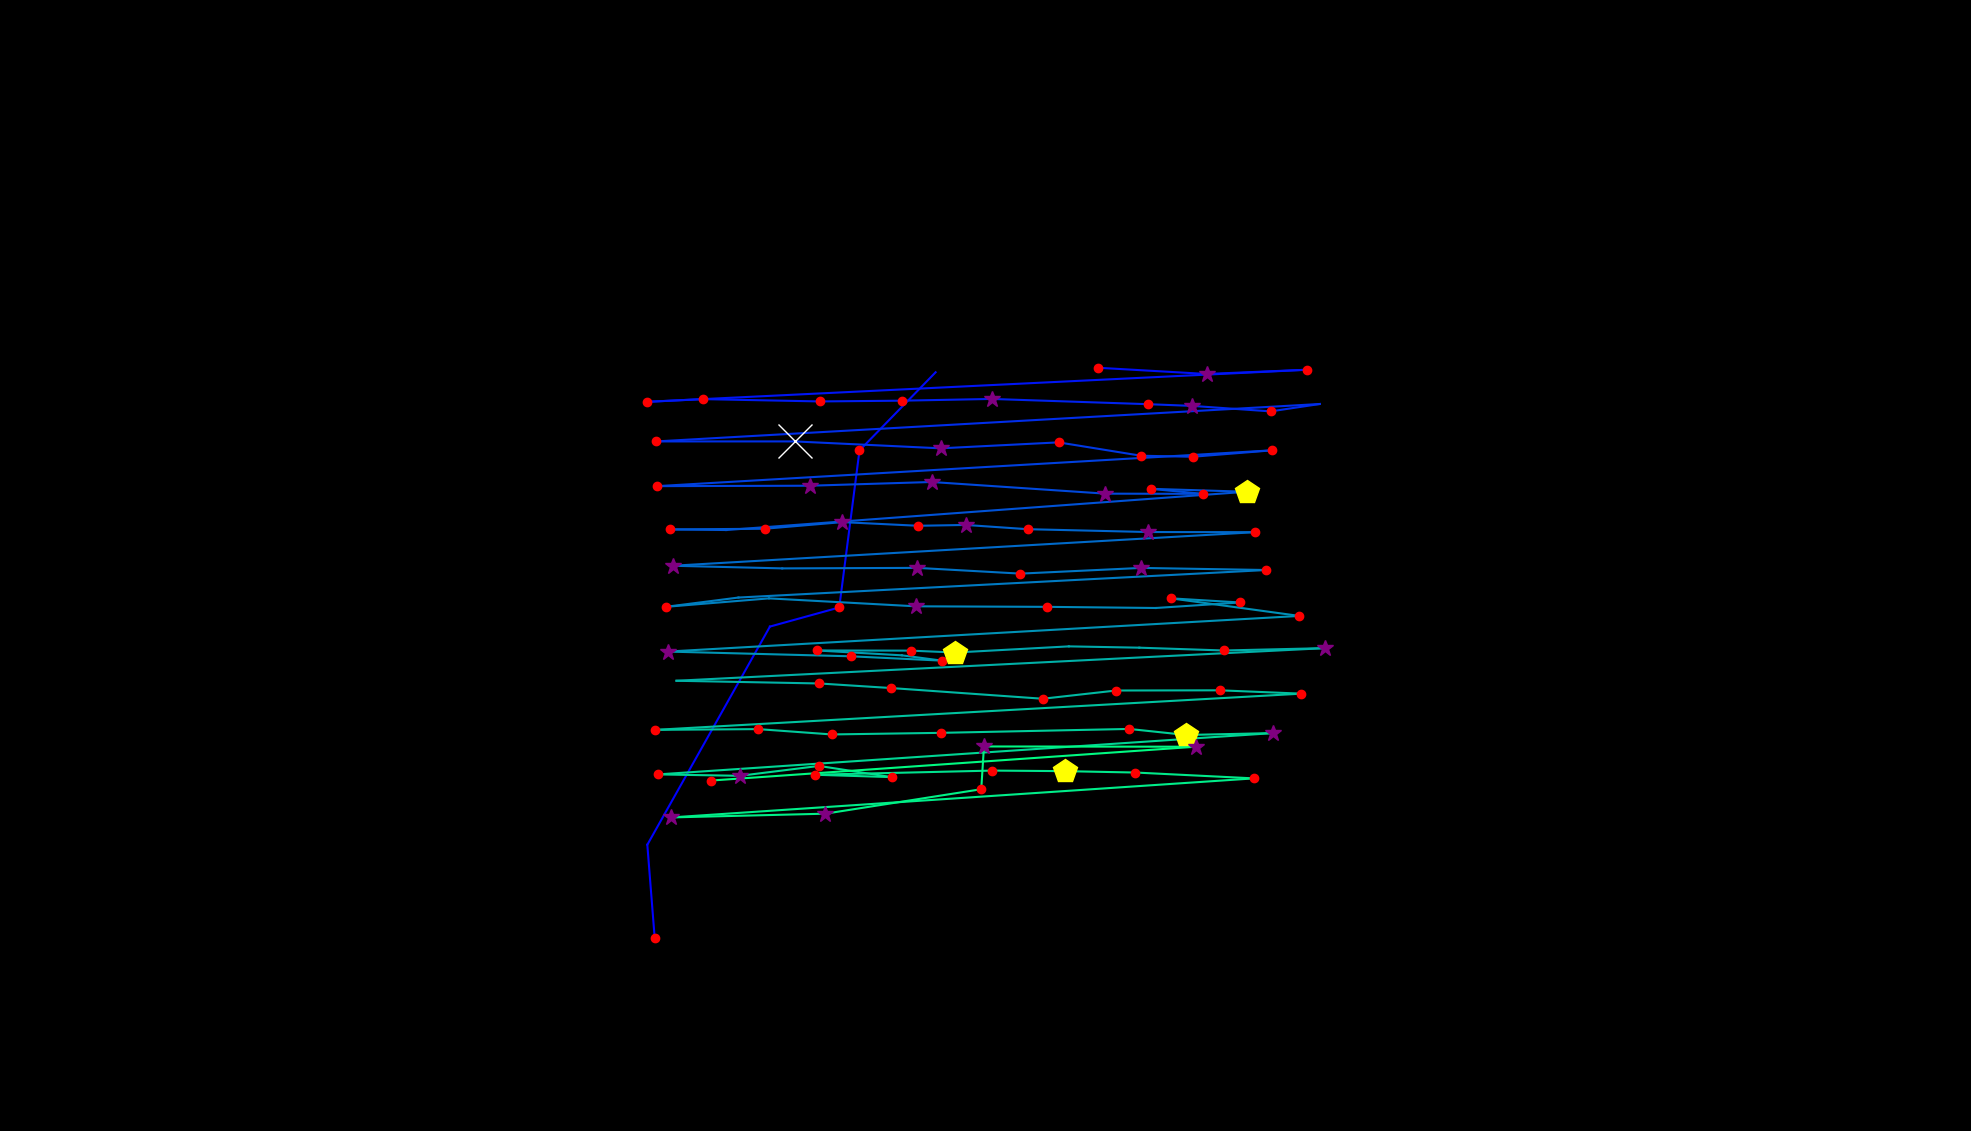

The table this chart was drawn from, first rows:
, fixation_id, timestamp, avg_gaze_x, avg_gaze_y, duration
0, 300.0, 82668, 850.3, 250.4, 120.5
1, 301.0, 82933, 840.7, 371.8, 108.4
2, 302.0, 83379, 999.9, 655.1, 84.34
3, 303.0, 83488, 1090, 679.9, 120.5
4, 304.0, 83704, 1116, 883.8, 144.6
5, 305.0, 83945, 1215, 985.4, 36.15
6, 307.0, 84476, 1426, 991.2, 132.5
7, 308.0, 84632, 1567, 983.1, 277.1
8, 309.0, 84933, 1698, 988.7, 180.7
9, 310.0, 85211, 840.6, 947, 241
10, 311.0, 85476, 912.5, 950.5, 144.6
11, 312.0, 85668, 1065, 947.5, 120.5
12, 313.0, 85933, 1172, 948.5, 144.6
13, 314.0, 86102, 1288, 950.7, 253
14, 315.0, 86391, 1491, 943.9, 228.9
15, 316.0, 86644, 1548, 941.7, 397.6
16, 317.0, 87078, 1650, 934.6, 120.5
17, 318.0, 87223, 1714, 944.2, 96.39
18, 319.0, 87500, 852.1, 895.5, 156.6
19, 320.0, 87873, 1032, 895.6, 602.4
20, 321.0, 88500, 1222, 886.6, 385.6
21, 322.0, 88922, 1375, 894.3, 144.6
22, 323.0, 89187, 1482, 877, 168.7
23, 324.0, 89379, 1549, 875.6, 216.9
24, 325.0, 89645, 1652, 884, 180.7
25, 326.0, 89970, 853.5, 837.5, 228.9
26, 327.0, 90440, 1052, 838, 277.1
27, 328.0, 90777, 1210, 842.9, 337.4
28, 329.0, 91199, 1436, 827.7, 289.2
29, 330.0, 91536, 1562, 827.5, 144.6
30, 331.0, 91705, 1494, 834, 132.5
31, 332.0, 91862, 1619, 830.2, 457.9
32, 333.0, 92392, 943.2, 780.5, 96.39
33, 334.0, 92512, 870.6, 781.3, 168.7
34, 335.0, 92717, 993, 782.1, 192.8
35, 336.0, 92934, 1094, 790.8, 265.1
36, 337.0, 93223, 1192, 786, 180.7
37, 338.0, 93452, 1254, 787.1, 325.3
38, 339.0, 93801, 1335, 781.6, 120.5
39, 340.0, 94006, 1491, 777.9, 277.1
40, 341.0, 94308, 1630, 777.7, 192.8
41, 342.0, 94561, 873.6, 734.1, 253
42, 343.0, 94850, 1016, 730.7, 96.39
43, 344.0, 95079, 1191, 731.3, 301.2
44, 345.0, 95404, 1325, 723.9, 192.8
45, 346.0, 95621, 1482, 731.3, 253
46, 347.0, 95898, 1645, 728.6, 192.8
47, 348.0, 96127, 959.1, 692.8, 108.4
48, 349.0, 96259, 864.5, 680.7, 192.8
49, 350.0, 96681, 998.7, 691.7, 96.39
50, 351.0, 96802, 1189, 681.4, 313.3
51, 352.0, 97187, 1360, 680.7, 144.6
52, 353.0, 97404, 1501, 679.2, 108.4
53, 354.0, 97633, 1610, 686.4, 156.6
54, 355.0, 97814, 1521, 691.8, 156.6
55, 356.0, 97995, 1688, 668.9, 156.6
56, 357.0, 98223, 867.2, 622.6, 301.2
57, 358.0, 98549, 1105, 616.5, 228.9
58, 359.0, 98826, 1223, 610.9, 132.5
59, 360.0, 98983, 1171, 617.8, 108.4
... 36 more rows
